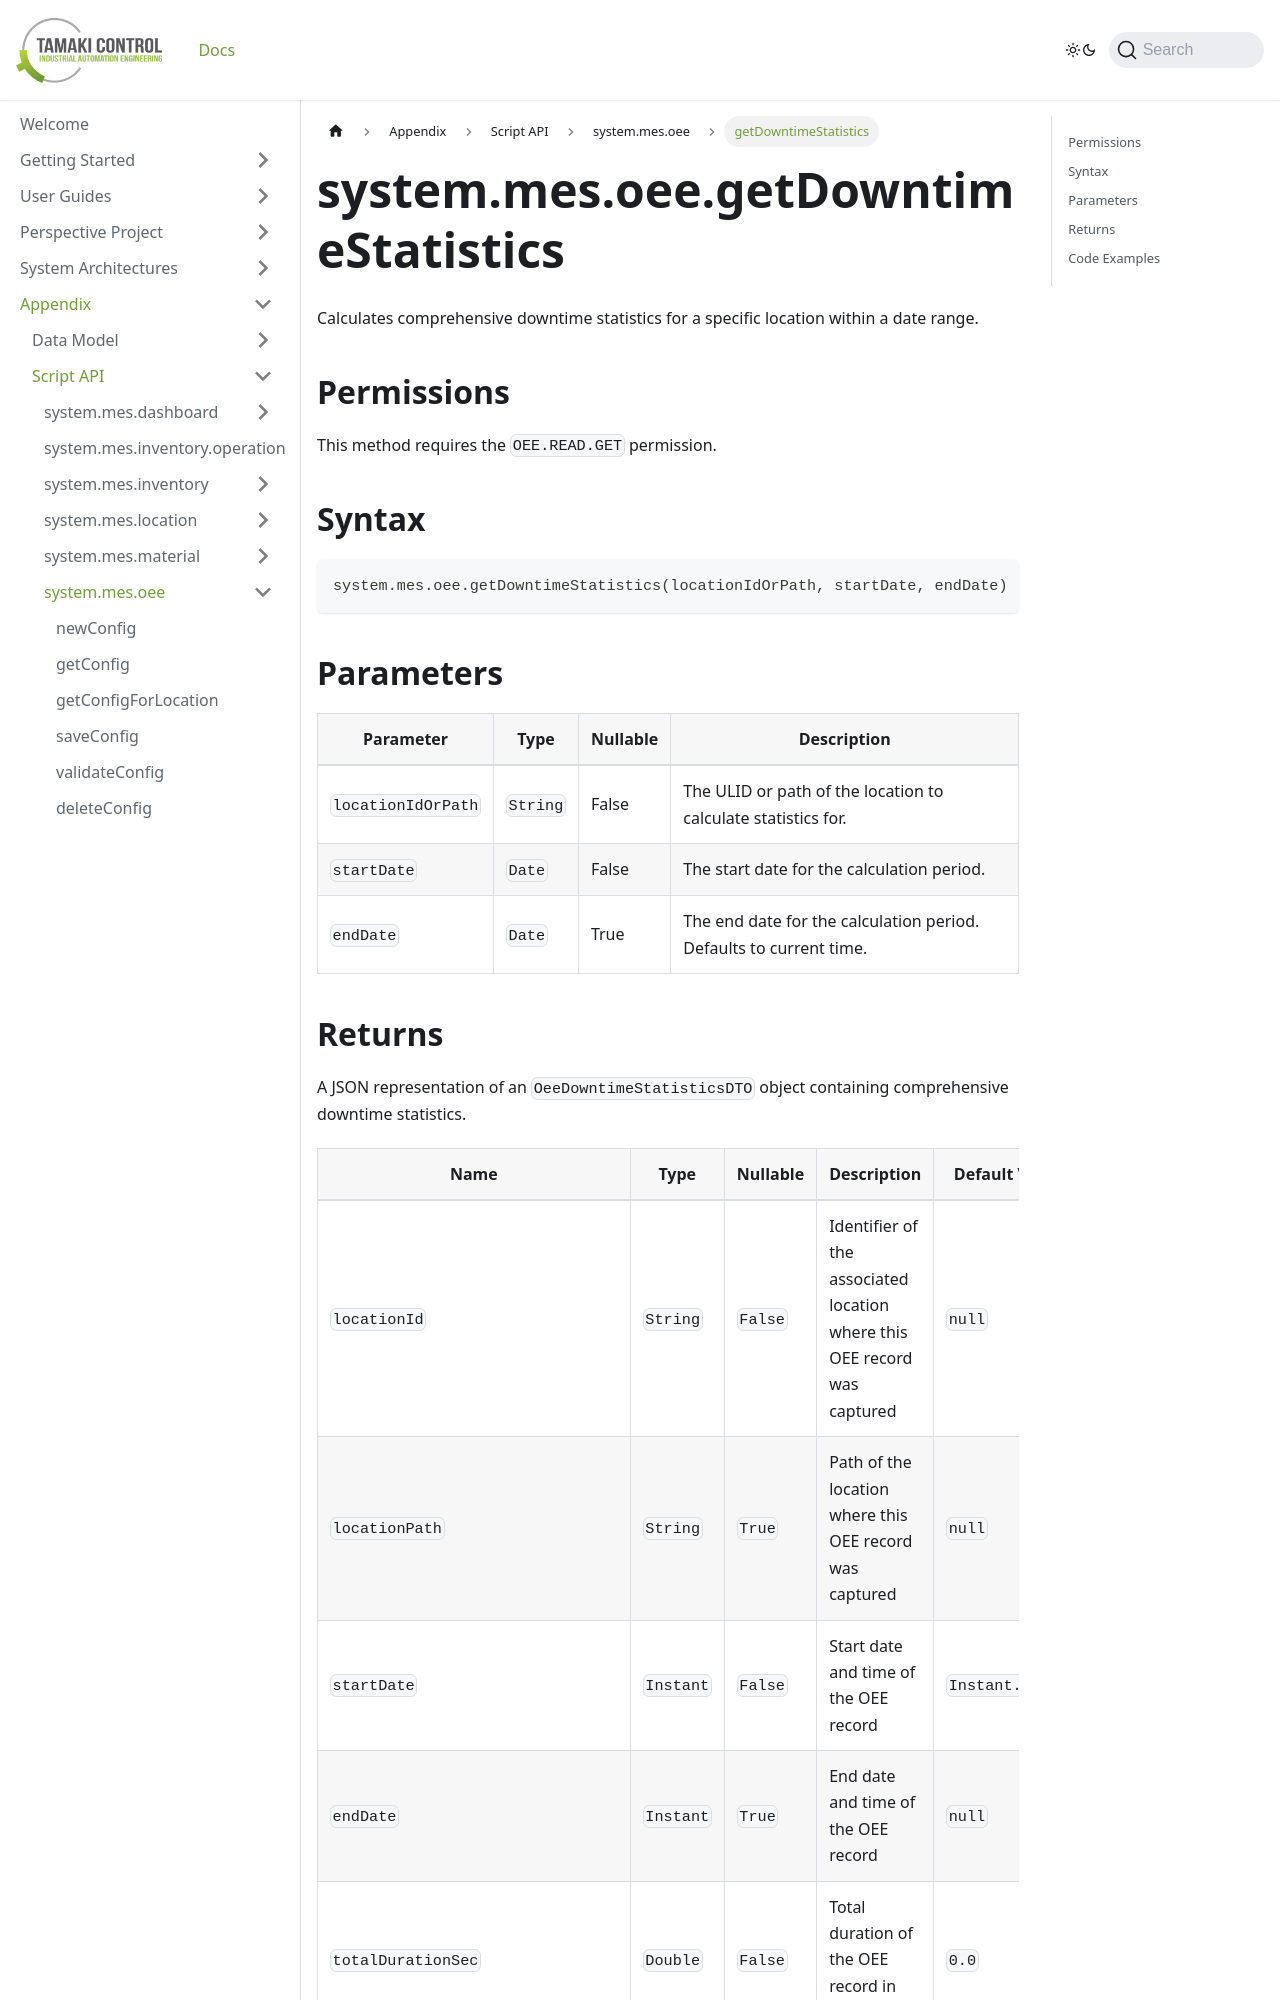

repository: TamakiControl/tamaki-mes-docs · page: docs/appendix/script-api/oee-script-api/get-downtime-statistics/index.html · generator: docusaurus

---
sidebar_position: 65
title: 'getDowntimeStatistics'
description: 'Calculates downtime statistics for a specific location within a date range.'
---

# system.mes.oee.getDowntimeStatistics

Calculates comprehensive downtime statistics for a specific location within a date range.

## Permissions

This method requires the `OEE.READ.GET` permission.

## Syntax

```python
system.mes.oee.getDowntimeStatistics(locationIdOrPath, startDate, endDate)
```

## Parameters

| Parameter          | Type     | Nullable | Description                                                        |
| ------------------ | -------- | -------- | ------------------------------------------------------------------ |
| `locationIdOrPath` | `String` | False    | The ULID or path of the location to calculate statistics for.      |
| `startDate`        | `Date`   | False    | The start date for the calculation period.                         |
| `endDate`          | `Date`   | True     | The end date for the calculation period. Defaults to current time. |
